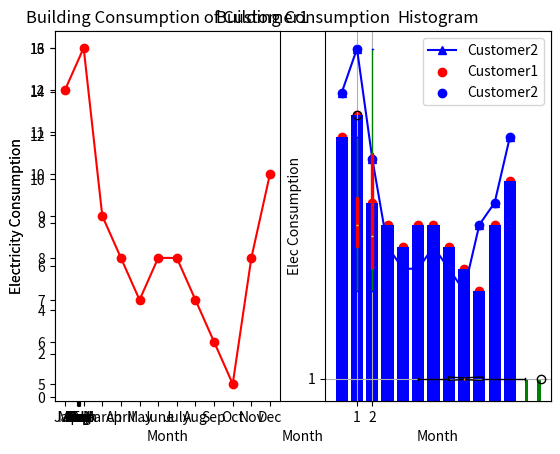

This figure's Python source:
# -*- coding: utf-8 -*-
"""
Created on Sat May  8 16:46:33 2021

[redacted]
"""

import matplotlib.pyplot as plt

Year = [2010,2011,2012,2013,2014,2015,2016,2017,2018,2019,2020]

Temp_I = [0.72,0.61,0.65,0.68,0.75,0.90,1.02,0.93,0.85,0.99,1.02]

plt.plot(Year, Temp_I)
plt.xlabel('Year')
plt.ylabel('Temp_Index')
plt.title('Global Warning',{'fontsize':12,'horizontalalignment':'center'})
plt.show()


Month = ['Jan','Feb','March','April','May','June', 'July','Aug','Sep','Oct','Nov','Dec']

Customer1 = [12,13,9,8,7,8,8,7,6,5,8,10]

Customer2 = [14,16,11,7,6,6,7,6,5,8,9,12]

plt.plot(Month, Customer1, color='red', label='Customer1', marker = 'o')
plt.plot(Month, Customer2, color='blue', label='Customer2', marker = 'o')
plt.xlabel('Month')
plt.ylabel('Electricity Consumption')
plt.title('Building Consumption')
plt.legend(loc='lower left')
plt.show()


plt.subplot(1,2,1)
plt.plot(Month, Customer1, color='red', label='Customer1', marker = 'o')
plt.xlabel('Month')
plt.ylabel('Electricity Consumption')
plt.title('Building Consumption of Customer1')

plt.subplot(1,2,2)
plt.plot(Month, Customer2, color='blue', label='Customer2', marker = '^')
plt.xlabel('Month')
plt.title('Building Consumption of Customer2')
plt.show()


plt.scatter(Month, Customer1, color = 'red', label = 'Customer1')
plt.scatter(Month, Customer2, color = 'blue', label = 'Customer2')
plt.xlabel('Month')
plt.ylabel('Electricity Consumption')
plt.title('Scatter Plot of Building Consumption')
plt.grid()
plt.legend(loc='best')
plt.show()


plt.hist(Customer1, bins = 40, color= 'green')
plt.xlabel('Month')
plt.ylabel('Elec Consumption')
plt.title('Histogram')
plt.show()

plt.bar(Month, Customer1, width = 0.8, color = 'blue', )
plt.show()


plt.boxplot(Customer1, notch = True, vert = False)

plt.boxplot([Customer1,Customer2], patch_artist = True,
            boxprops = dict(facecolor = 'red', color = 'red'),
            whiskerprops = dict(color = 'green'),
            capprops = dict(color = 'blue'),
            medianprops = dict(color = 'yellow')
            )
plt.show()







